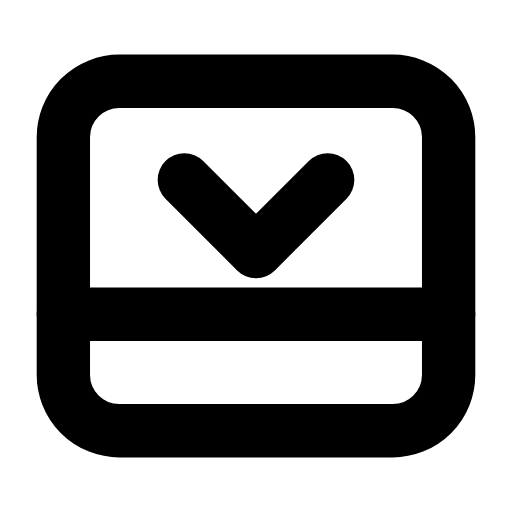
t = 0.00 s
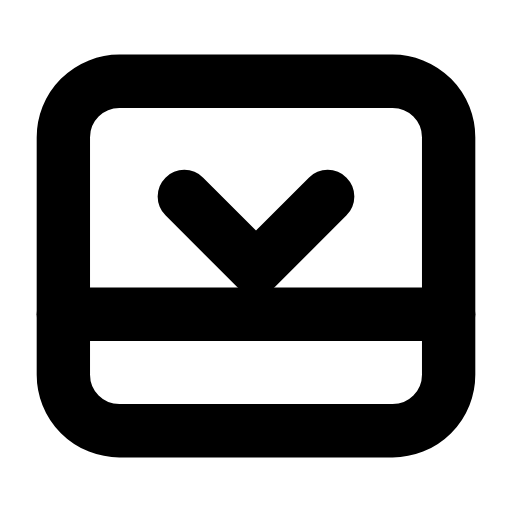
t = 0.26 s
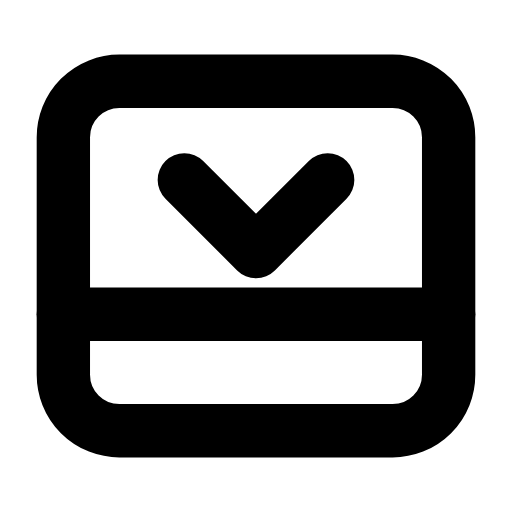
t = 0.53 s
t = 0.78 s: frame unchanged from t = 0.00 s, image omitted
t = 1.06 s: frame unchanged from t = 0.00 s, image omitted
t = 1.33 s: frame unchanged from t = 0.00 s, image omitted

The animated SVG that drew these frames (rendered in a browser with its animation timeline set to each time). Animation: 1 SMIL element (animateTransform=1); one cycle of 1.60 s, repeats indefinitely.

<svg xmlns="http://www.w3.org/2000/svg" width="24" height="24" viewBox="0 0 24 24" fill="none"><g transform="translate(-0.6 -0.6) scale(1.05)"><rect stroke="currentColor" stroke-width="2.381" stroke-linecap="round" stroke-linejoin="round" fill="none" x="3.4" y="4.2" width="17.2" height="15.6" rx="2.5"></rect><line stroke="currentColor" stroke-width="2.381" stroke-linecap="round" stroke-linejoin="round" fill="none" x1="3.4" x2="20.6" y1="14.6" y2="14.6"></line><g><animateTransform attributeName="transform" type="translate" values="0 0;0 0;0 0.9;0 0;0 0;0 0;0 0;0 0.9;0 0;0 0;0 0" keyTimes="0;0.135;0.2475;0.36;0.45;0.6;0.66;0.735;0.81;0.9;1" dur="1.6s" repeatCount="indefinite" calcMode="spline" keySplines="0.16 1 0.3 1;0.16 1 0.3 1;0.16 1 0.3 1;0.16 1 0.3 1;0.16 1 0.3 1;0.16 1 0.3 1;0.16 1 0.3 1;0.16 1 0.3 1;0.16 1 0.3 1;0.16 1 0.3 1"/><path stroke="currentColor" stroke-width="2.381" stroke-linecap="round" stroke-linejoin="round" fill="none" d="M8.8 8.6L12 11.8L15.2 8.6"></path></g></g></svg>
